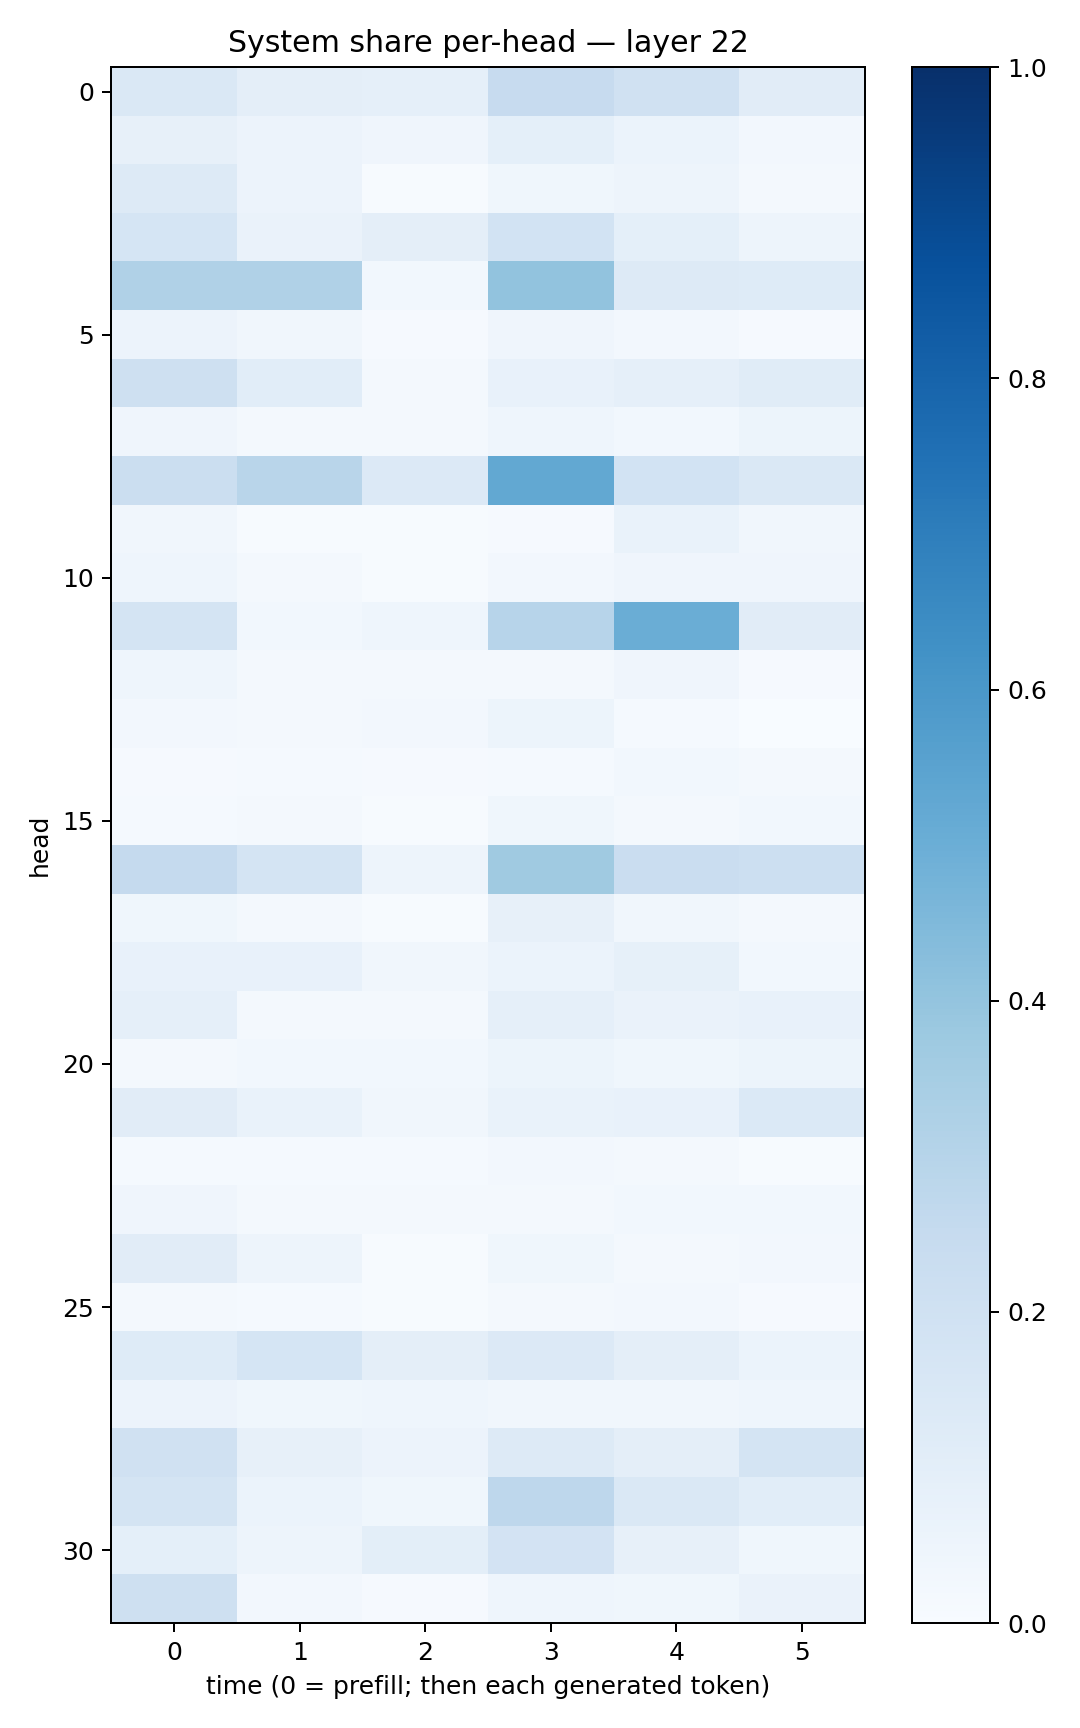

The file beside this chart, header and first rows:
0.14790697, 0.09535697, 0.088186815, 0.24518016, 0.1968137, 0.11272805
0.07816, 0.05669, 0.04188, 0.09088, 0.06157, 0.02676
0.1321, 0.05782, 0.004011, 0.03765, 0.04869, 0.01947
0.1711, 0.06361, 0.09415, 0.1845, 0.09172, 0.04769
0.3186, 0.3193, 0.02979, 0.4026, 0.1271, 0.1229
0.05547, 0.03321, 0.009081, 0.0402, 0.02573, 0.00797
0.2041, 0.1093, 0.01604, 0.07777, 0.08835, 0.1137
0.04109, 0.0208, 0.01657, 0.04346, 0.02956, 0.05365
0.2239, 0.2912, 0.133, 0.5251, 0.1872, 0.1409
0.03125, 0.004307, 0.00682, 0.01128, 0.06777, 0.03438
0.04402, 0.02117, 0.006744, 0.02472, 0.03968, 0.04031
0.1788, 0.02891, 0.04463, 0.2956, 0.5019, 0.1122
0.04387, 0.01754, 0.02063, 0.01808, 0.04162, 0.00894
0.02414, 0.02094, 0.02645, 0.05215, 0.01238, 0.002574
0.01124, 0.01229, 0.01091, 0.01449, 0.02935, 0.01599
0.01359, 0.02169, 0.006333, 0.03772, 0.01649, 0.0292
0.2535, 0.1735, 0.04908, 0.3682, 0.2268, 0.2184
0.03783, 0.02308, 0.006605, 0.08044, 0.03399, 0.02039
0.07324, 0.07446, 0.03171, 0.0596, 0.08499, 0.02881
0.08636, 0.02135, 0.01564, 0.08966, 0.06636, 0.07351
0.01823, 0.02918, 0.02738, 0.0542, 0.0367, 0.05239
0.1109, 0.06649, 0.03422, 0.06964, 0.07549, 0.1377
0.01234, 0.01197, 0.01451, 0.0235, 0.01564, 0.007616
0.04137, 0.02201, 0.01855, 0.01791, 0.02752, 0.02817
0.1118, 0.04972, 0.004743, 0.03811, 0.01833, 0.02583
0.01619, 0.01466, 0.007095, 0.01955, 0.02621, 0.008779
0.1244, 0.1691, 0.09583, 0.1338, 0.09553, 0.0611
0.0579, 0.03872, 0.04446, 0.03264, 0.03167, 0.04494
0.1958, 0.07885, 0.05588, 0.1267, 0.09411, 0.1788
0.1781, 0.05951, 0.03674, 0.2736, 0.1418, 0.1073
0.08986, 0.04961, 0.09774, 0.1832, 0.08003, 0.03584
0.204, 0.0263, 0.008605, 0.04347, 0.03825, 0.064
